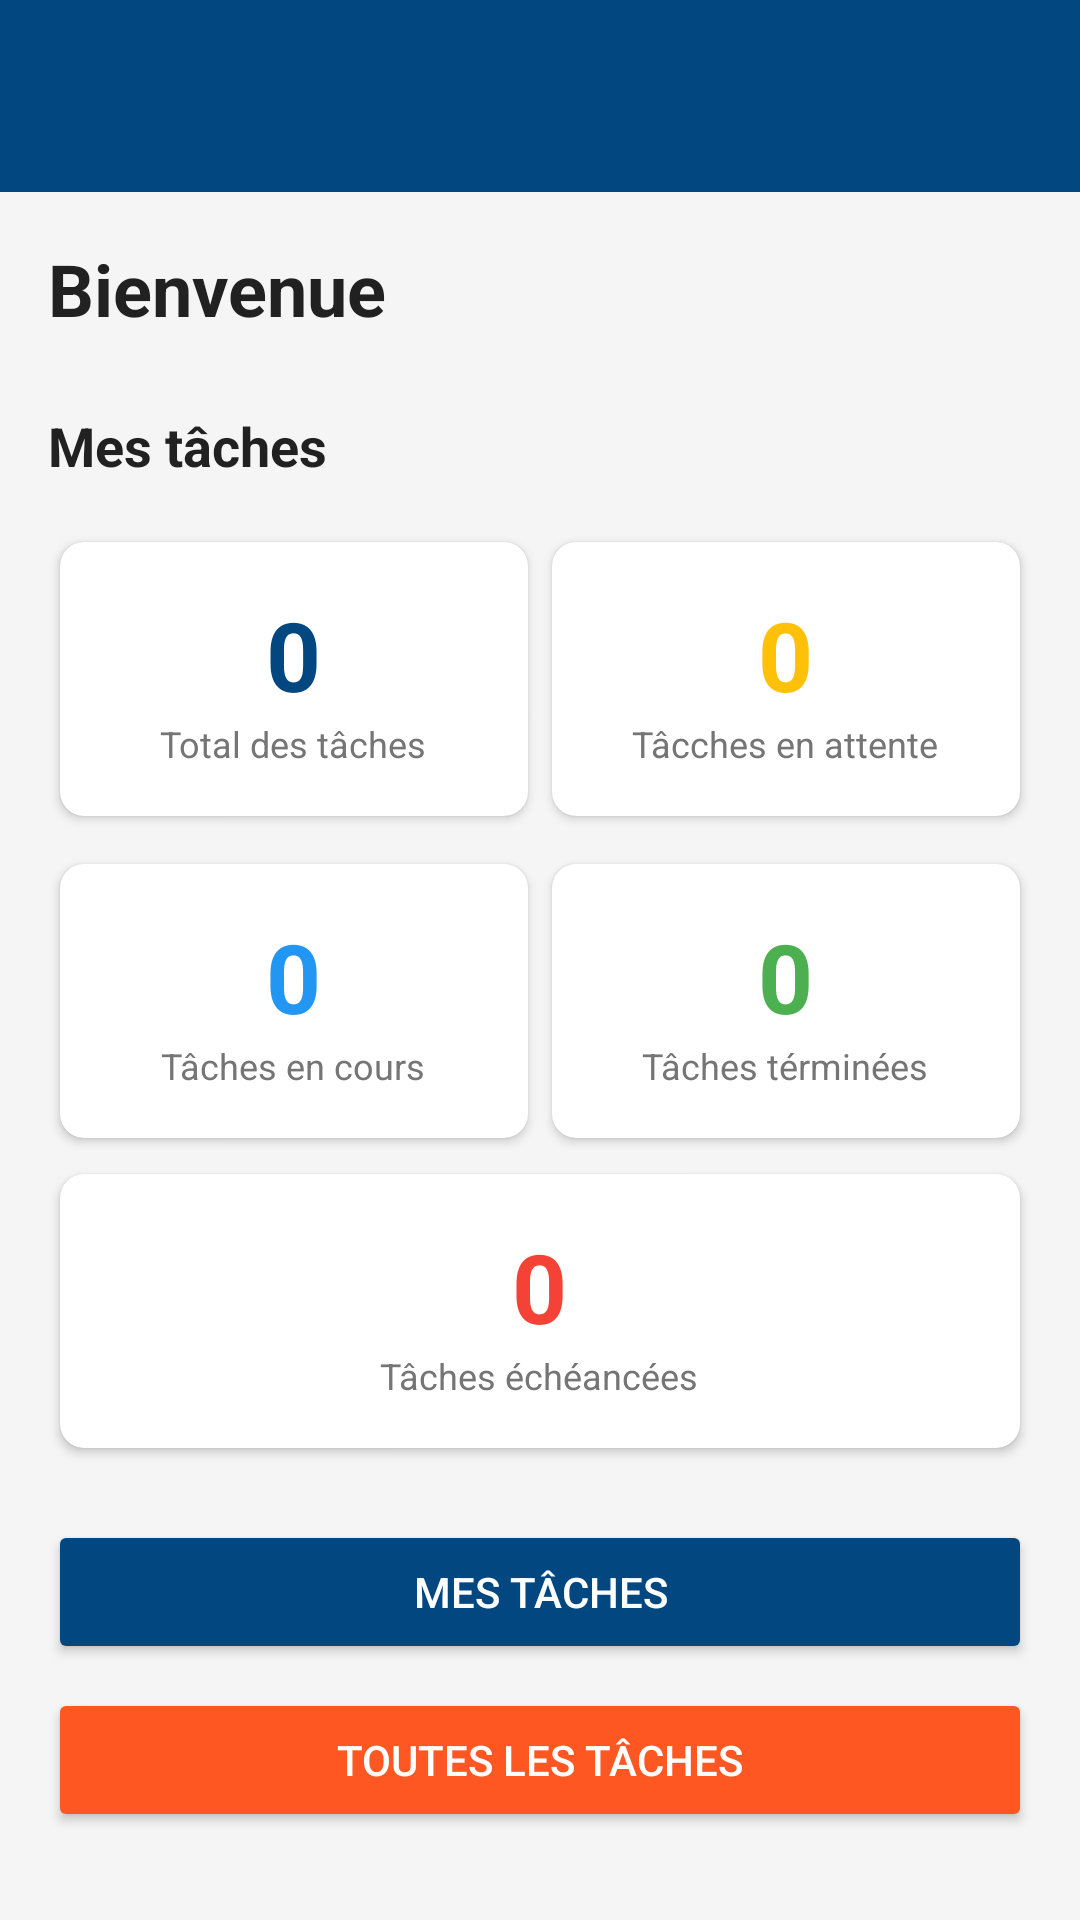

Produce the Android XML layout that renders to this screen, including the resource entries it uses.
<!-- AndroidManifest.xml: application theme Theme.TaskManagment -->
<!-- res/layout/activity_employee_dashboard.xml -->
<?xml version="1.0" encoding="utf-8"?>
<LinearLayout xmlns:android="http://schemas.android.com/apk/res/android"
    xmlns:app="http://schemas.android.com/apk/res-auto"
    android:layout_width="match_parent"
    android:layout_height="match_parent"
    android:orientation="vertical"
    android:background="@color/backgroundColor">

    
    <com.google.android.material.appbar.AppBarLayout
        android:layout_width="match_parent"
        android:layout_height="wrap_content">

        <androidx.appcompat.widget.Toolbar
            android:id="@+id/toolbar"
            android:layout_width="match_parent"
            android:layout_height="?attr/actionBarSize"
            android:background="@color/colorPrimary"
            android:theme="@style/ThemeOverlay.AppCompat.Dark.ActionBar"
            app:popupTheme="@style/ThemeOverlay.AppCompat.Light" />

    </com.google.android.material.appbar.AppBarLayout>

    <ScrollView
        android:layout_width="match_parent"
        android:layout_height="match_parent"
        android:padding="16dp">

        <LinearLayout
            android:layout_width="match_parent"
            android:layout_height="wrap_content"
            android:orientation="vertical">

            
            <TextView
                android:id="@+id/tvWelcome"
                android:layout_width="wrap_content"
                android:layout_height="wrap_content"
                android:text="@string/welcome"
                android:textSize="24sp"
                android:textStyle="bold"
                android:textColor="@color/textPrimary"
                android:layout_marginBottom="24dp" />

            
            <TextView
                android:layout_width="wrap_content"
                android:layout_height="wrap_content"
                android:text="@string/my_tasks"
                android:textSize="18sp"
                android:textStyle="bold"
                android:textColor="@color/textPrimary"
                android:layout_marginBottom="16dp" />

            
            <LinearLayout
                android:layout_width="match_parent"
                android:layout_height="wrap_content"
                android:orientation="horizontal"
                android:weightSum="2">

                
                <androidx.cardview.widget.CardView
                    android:layout_width="0dp"
                    android:layout_height="wrap_content"
                    android:layout_weight="1"
                    android:layout_margin="4dp"
                    app:cardCornerRadius="8dp"
                    app:cardElevation="2dp">

                    <LinearLayout
                        android:layout_width="match_parent"
                        android:layout_height="wrap_content"
                        android:orientation="vertical"
                        android:padding="16dp"
                        android:gravity="center">

                        <TextView
                            android:id="@+id/tvMyTotalTasks"
                            android:layout_width="wrap_content"
                            android:layout_height="wrap_content"
                            android:text="0"
                            android:textSize="32sp"
                            android:textStyle="bold"
                            android:textColor="@color/colorPrimary" />

                        <TextView
                            android:layout_width="wrap_content"
                            android:layout_height="wrap_content"
                            android:text="@string/total_tasks"
                            android:textSize="12sp"
                            android:textColor="@color/textSecondary" />

                    </LinearLayout>

                </androidx.cardview.widget.CardView>

                
                <androidx.cardview.widget.CardView
                    android:layout_width="0dp"
                    android:layout_height="wrap_content"
                    android:layout_weight="1"
                    android:layout_margin="4dp"
                    app:cardCornerRadius="8dp"
                    app:cardElevation="2dp">

                    <LinearLayout
                        android:layout_width="match_parent"
                        android:layout_height="wrap_content"
                        android:orientation="vertical"
                        android:padding="16dp"
                        android:gravity="center">

                        <TextView
                            android:id="@+id/tvMyPendingTasks"
                            android:layout_width="wrap_content"
                            android:layout_height="wrap_content"
                            android:text="0"
                            android:textSize="32sp"
                            android:textStyle="bold"
                            android:textColor="@color/statusPending" />

                        <TextView
                            android:layout_width="wrap_content"
                            android:layout_height="wrap_content"
                            android:text="@string/pending_tasks"
                            android:textSize="12sp"
                            android:textColor="@color/textSecondary" />

                    </LinearLayout>

                </androidx.cardview.widget.CardView>

            </LinearLayout>

            <LinearLayout
                android:layout_width="match_parent"
                android:layout_height="wrap_content"
                android:orientation="horizontal"
                android:layout_marginTop="8dp"
                android:weightSum="2">

                
                <androidx.cardview.widget.CardView
                    android:layout_width="0dp"
                    android:layout_height="wrap_content"
                    android:layout_weight="1"
                    android:layout_margin="4dp"
                    app:cardCornerRadius="8dp"
                    app:cardElevation="2dp">

                    <LinearLayout
                        android:layout_width="match_parent"
                        android:layout_height="wrap_content"
                        android:orientation="vertical"
                        android:padding="16dp"
                        android:gravity="center">

                        <TextView
                            android:id="@+id/tvMyInProgressTasks"
                            android:layout_width="wrap_content"
                            android:layout_height="wrap_content"
                            android:text="0"
                            android:textSize="32sp"
                            android:textStyle="bold"
                            android:textColor="@color/statusInProgress" />

                        <TextView
                            android:layout_width="wrap_content"
                            android:layout_height="wrap_content"
                            android:text="@string/in_progress_tasks"
                            android:textSize="12sp"
                            android:textColor="@color/textSecondary" />

                    </LinearLayout>

                </androidx.cardview.widget.CardView>

                
                <androidx.cardview.widget.CardView
                    android:layout_width="0dp"
                    android:layout_height="wrap_content"
                    android:layout_weight="1"
                    android:layout_margin="4dp"
                    app:cardCornerRadius="8dp"
                    app:cardElevation="2dp">

                    <LinearLayout
                        android:layout_width="match_parent"
                        android:layout_height="wrap_content"
                        android:orientation="vertical"
                        android:padding="16dp"
                        android:gravity="center">

                        <TextView
                            android:id="@+id/tvMyCompletedTasks"
                            android:layout_width="wrap_content"
                            android:layout_height="wrap_content"
                            android:text="0"
                            android:textSize="32sp"
                            android:textStyle="bold"
                            android:textColor="@color/statusCompleted" />

                        <TextView
                            android:layout_width="wrap_content"
                            android:layout_height="wrap_content"
                            android:text="@string/completed_tasks"
                            android:textSize="12sp"
                            android:textColor="@color/textSecondary" />

                    </LinearLayout>

                </androidx.cardview.widget.CardView>

            </LinearLayout>

            
            <androidx.cardview.widget.CardView
                android:layout_width="match_parent"
                android:layout_height="wrap_content"
                android:layout_marginTop="8dp"
                android:layout_marginStart="4dp"
                android:layout_marginEnd="4dp"
                app:cardCornerRadius="8dp"
                app:cardElevation="2dp">

                <LinearLayout
                    android:layout_width="match_parent"
                    android:layout_height="wrap_content"
                    android:orientation="vertical"
                    android:padding="16dp"
                    android:gravity="center">

                    <TextView
                        android:id="@+id/tvOverdueTasks"
                        android:layout_width="wrap_content"
                        android:layout_height="wrap_content"
                        android:text="0"
                        android:textSize="32sp"
                        android:textStyle="bold"
                        android:textColor="@color/error" />

                    <TextView
                        android:layout_width="wrap_content"
                        android:layout_height="wrap_content"
                        android:text="@string/overdue_tasks"
                        android:textSize="12sp"
                        android:textColor="@color/textSecondary" />

                </LinearLayout>

            </androidx.cardview.widget.CardView>

            
            <LinearLayout
                android:layout_width="match_parent"
                android:layout_height="wrap_content"
                android:orientation="vertical"
                android:layout_marginTop="24dp">

                <Button
                    android:id="@+id/btnViewMyTasks"
                    android:layout_width="match_parent"
                    android:layout_height="wrap_content"
                    android:text="@string/my_tasks"
                    android:backgroundTint="@color/colorPrimary"
                    android:textColor="@color/textWhite"
                    android:layout_marginBottom="8dp"
                    android:padding="12dp" />

                <Button
                    android:id="@+id/btnViewAllTasks"
                    android:layout_width="match_parent"
                    android:layout_height="wrap_content"
                    android:text="@string/all_tasks"
                    android:backgroundTint="@color/colorAccent"
                    android:textColor="@color/textWhite"
                    android:padding="12dp" />

            </LinearLayout>

        </LinearLayout>

    </ScrollView>

</LinearLayout>
<!-- resources referenced by this layout -->
<resources>
  <color name="backgroundColor">#F5F5F5</color>
  <color name="colorAccent">#FF5722</color>
  <color name="colorPrimary">#02477F</color>
  <color name="error">#F44336</color>
  <color name="statusCompleted">#4CAF50</color>
  <color name="statusInProgress">#2196F3</color>
  <color name="statusPending">#FFC107</color>
  <color name="textPrimary">#212121</color>
  <color name="textSecondary">#757575</color>
  <color name="textWhite">#FFFFFF</color>
  <string name="all_tasks">Toutes les tâches</string>
  <string name="completed_tasks">Tâches términées</string>
  <string name="in_progress_tasks">Tâches en cours</string>
  <string name="my_tasks">Mes tâches</string>
  <string name="overdue_tasks">Tâches échéancées</string>
  <string name="pending_tasks">Tâcches en attente</string>
  <string name="total_tasks">Total des tâches</string>
  <string name="welcome">Bienvenue</string>
  <style name="Theme.TaskManagment" parent="Base.Theme.TaskManagment" />
  <style name="Base.Theme.TaskManagment" parent="Theme.Material3.DayNight.NoActionBar">
          
          
      </style>
</resources>
